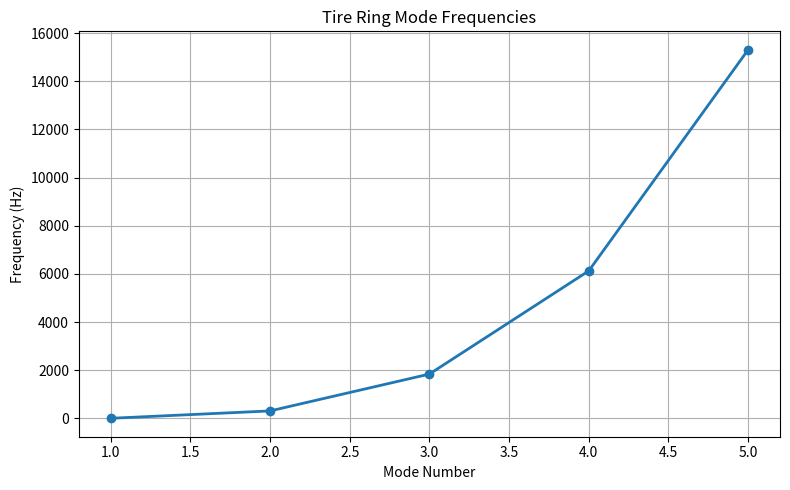

Recreate this plot in Python. (Note: this script raises an exception after producing the figure.)
import numpy as np
import matplotlib.pyplot as plt
from pathlib import Path

# =====================================
# Parameters
# =====================================

R = 0.20          # Radius (m)
E = 8e6           # Rubber Young's modulus (Pa)

V = 2.6e-3        # Volume (m^3)
m = 3.6           # Mass (kg)

rho = m / V       # Density (kg/m^3)

A = 2500e-6       # Cross-sectional area (m^2)
I = 1.78e-5       # Second moment of area (m^4)

mode_max = 5

# =====================================
# Calculate natural frequencies
# =====================================

freq = np.zeros(mode_max)

print("Mode   Frequency (Hz)")
print("----------------------")

for n in range(1, mode_max + 1):

    if n == 1:
        freq[n - 1] = 0.0
    else:
        omega = np.sqrt((E * I) / (rho * A * R**4)) * (n**2 * (n**2 - 1))
        freq[n - 1] = omega / (2 * np.pi)

    print(f"{n:2d}     {freq[n-1]:8.2f}")

# =====================================
# Plot
# =====================================

plt.figure(figsize=(8, 5))

plt.plot(
    np.arange(1, mode_max + 1),
    freq,
    "-o",
    linewidth=2,
    markersize=6
)

plt.grid(True)

plt.xlabel("Mode Number")
plt.ylabel("Frequency (Hz)")
plt.title("Tire Ring Mode Frequencies")

plt.tight_layout()

# =====================================
# Save figure
# =====================================

output_path = Path(__file__).parent / "Tire_Ring_Mode_Frequencies.png"

plt.savefig(output_path, dpi=300)

print(f"\nFigure saved to:\n{output_path}")

plt.show()
